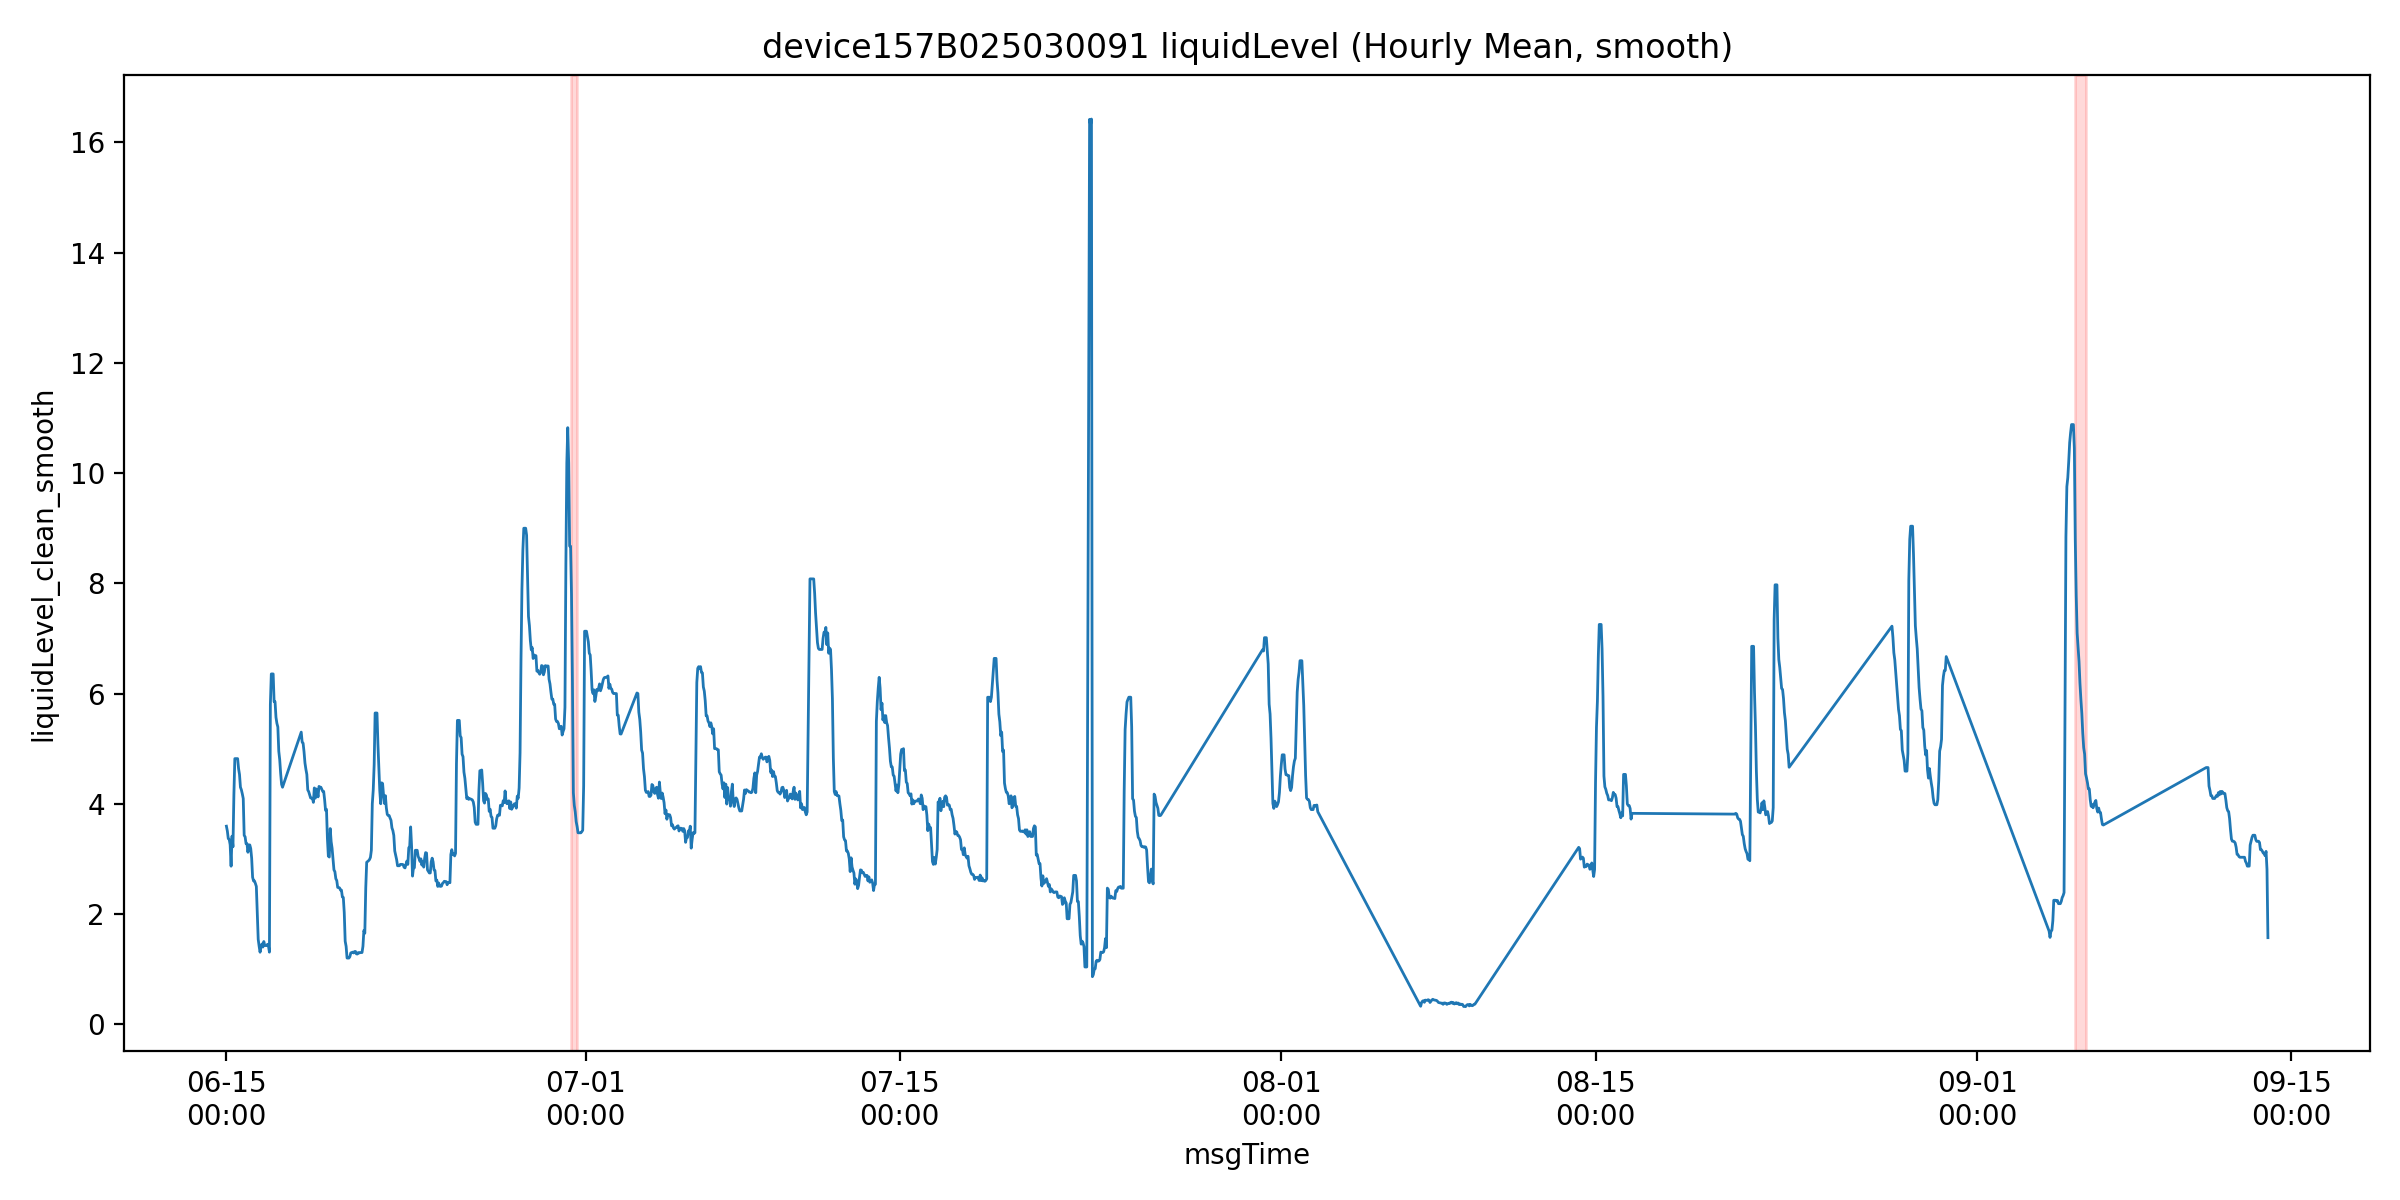

Data behind this chart, as committed beside it:
msgTime, liquidLevelValue, liquidLevel_clean, is_outlier, liquidLevel_clean_smooth, roll_slope, mask_final, is_drain
2025-06-15 00:00:00, 3.593, 3.593, 0.0, 3.593, , False, False
2025-06-15 01:00:00, 3.506, 3.506, 0.0, 3.506, , False, False
2025-06-15 02:00:00, 3.367, 3.367, 0.0, 3.367, , False, False
2025-06-15 03:00:00, 3.354, 3.354, 0.0, 3.354, , False, False
2025-06-15 04:00:00, 3.256, 3.256, 0.0, 3.256, , False, False
2025-06-15 05:00:00, 2.867, 2.867, 0.0, 2.867, -0.1255, False, False
2025-06-15 06:00:00, 3.412, 3.412, 0.0, 3.412, -0.05909, False, False
2025-06-15 07:00:00, 3.219, 3.219, 0.0, 3.219, -0.02729, False, False
2025-06-15 08:00:00, 4.162, 4.162, 0.0, 4.162, 0.1278, False, False
2025-06-15 09:00:00, 4.819, 4.819, 0.0, 4.819, 0.3288, False, False
2025-06-15 10:00:00, 5.025, 5.025, 0.0, 4.819, 0.4264, False, False
2025-06-15 12:00:00, 4.893, 4.893, 0.0, 4.819, 0.2939, False, False
2025-06-15 13:00:00, 4.637, 4.637, 0.0, 4.637, 0.1924, False, False
2025-06-15 14:00:00, 4.531, 4.531, 0.0, 4.531, 0.02654, False, False
2025-06-15 15:00:00, 4.253, 4.253, 0.0, 4.3, -0.08013, False, False
2025-06-15 16:00:00, 4.3, 4.3, 0.0, 4.253, -0.1074, False, False
2025-06-15 17:00:00, 4.18, 4.18, 0.0, 4.18, -0.1308, False, False
2025-06-15 18:00:00, 4.094, 4.094, 0.0, 4.094, -0.109, False, False
2025-06-15 19:00:00, 3.427, 3.427, 0.0, 3.427, -0.1775, False, False
2025-06-15 20:00:00, 3.4, 3.4, 0.0, 3.4, -0.2018, True, False
2025-06-15 21:00:00, 3.18, 3.18, 0.0, 3.275, -0.2256, True, False
2025-06-15 22:00:00, 3.275, 3.275, 0.0, 3.275, -0.2003, True, False
2025-06-15 23:00:00, 3.12, 3.12, 0.0, 3.12, -0.1557, False, False
2025-06-16 00:00:00, 3.644, 3.644, 0.0, 3.253, -0.04886, False, False
2025-06-16 01:00:00, 3.253, 3.253, 0.0, 3.253, -0.02731, False, False
2025-06-16 02:00:00, 3.187, 3.187, 0.0, 3.187, -0.01066, False, False
2025-06-16 03:00:00, 3.012, 3.012, 0.0, 3.012, -0.03183, False, False
2025-06-16 04:00:00, 2.667, 2.667, 0.0, 2.667, -0.08726, False, False
2025-06-16 05:00:00, 2.6, 2.6, 0.0, 2.6, -0.1485, False, False
2025-06-16 06:00:00, 2.5, 2.5, 0.0, 2.6, -0.1535, False, False
2025-06-16 07:00:00, 2.553, 2.553, 0.0, 2.553, -0.1278, False, False
2025-06-16 08:00:00, 2.607, 2.607, 0.0, 2.5, -0.08291, False, False
2025-06-16 09:00:00, 2.007, 2.007, 0.0, 2.007, -0.1042, False, False
2025-06-16 10:00:00, 1.54, 1.54, 0.0, 1.54, -0.2038, True, False
2025-06-16 11:00:00, 1.3, 1.3, 0.0, 1.413, -0.2705, True, False
2025-06-16 12:00:00, 1.306, 1.306, 0.0, 1.306, -0.2847, True, False
2025-06-16 13:00:00, 1.413, 1.413, 0.0, 1.413, -0.219, True, False
2025-06-16 14:00:00, 1.455, 1.455, 0.0, 1.455, -0.0928, False, False
2025-06-16 15:00:00, 1.4, 1.4, 0.0, 1.4, -0.01334, False, False
2025-06-16 16:00:00, 1.5, 1.5, 0.0, 1.5, 0.02169, False, False
2025-06-16 17:00:00, 1.427, 1.427, 0.0, 1.427, 0.02317, False, False
2025-06-16 18:00:00, 1.427, 1.427, 0.0, 1.427, 0.002457, False, False
2025-06-16 19:00:00, 1.387, 1.387, 0.0, 1.427, -0.003771, False, False
2025-06-16 20:00:00, 1.45, 1.45, 0.0, 1.45, 0.0008857, False, False
2025-06-16 21:00:00, 1.413, 1.413, 0.0, 1.413, -0.01046, False, False
2025-06-16 22:00:00, 1.307, 1.307, 0.0, 1.307, -0.01769, False, False
2025-06-16 23:00:00, 5.8, 5.8, 0.0, 5.8, 0.6134, False, False
2025-06-17 00:00:00, 7.338, 7.338, 0.0, 6.356, 1.074, False, False
2025-06-17 01:00:00, 7.591, 7.591, 0.0, 6.356, 1.253, False, False
2025-06-17 02:00:00, 6.356, 6.356, 0.0, 6.356, 1.155, False, False
2025-06-17 03:00:00, 5.852, 5.852, 0.0, 5.852, 0.6969, False, False
2025-06-17 04:00:00, 5.9, 5.9, 0.0, 5.852, -0.03577, False, False
2025-06-17 05:00:00, 5.569, 5.569, 0.0, 5.569, -0.17, False, False
2025-06-17 06:00:00, 5.459, 5.459, 0.0, 5.459, -0.1956, False, False
2025-06-17 07:00:00, 5.393, 5.393, 0.0, 5.393, -0.1793, False, False
2025-06-17 08:00:00, 4.953, 4.953, 0.0, 4.953, -0.1709, False, False
2025-06-17 09:00:00, 4.8, 4.8, 0.0, 4.8, -0.205, True, False
2025-06-17 10:00:00, 4.55, 4.55, 0.0, 4.55, -0.2146, True, False
2025-06-17 11:00:00, 4.353, 4.353, 0.0, 4.353, -0.2346, True, False
2025-06-17 12:00:00, 4.3, 4.3, 0.0, 4.3, -0.2147, True, False
... 1,309 more rows
